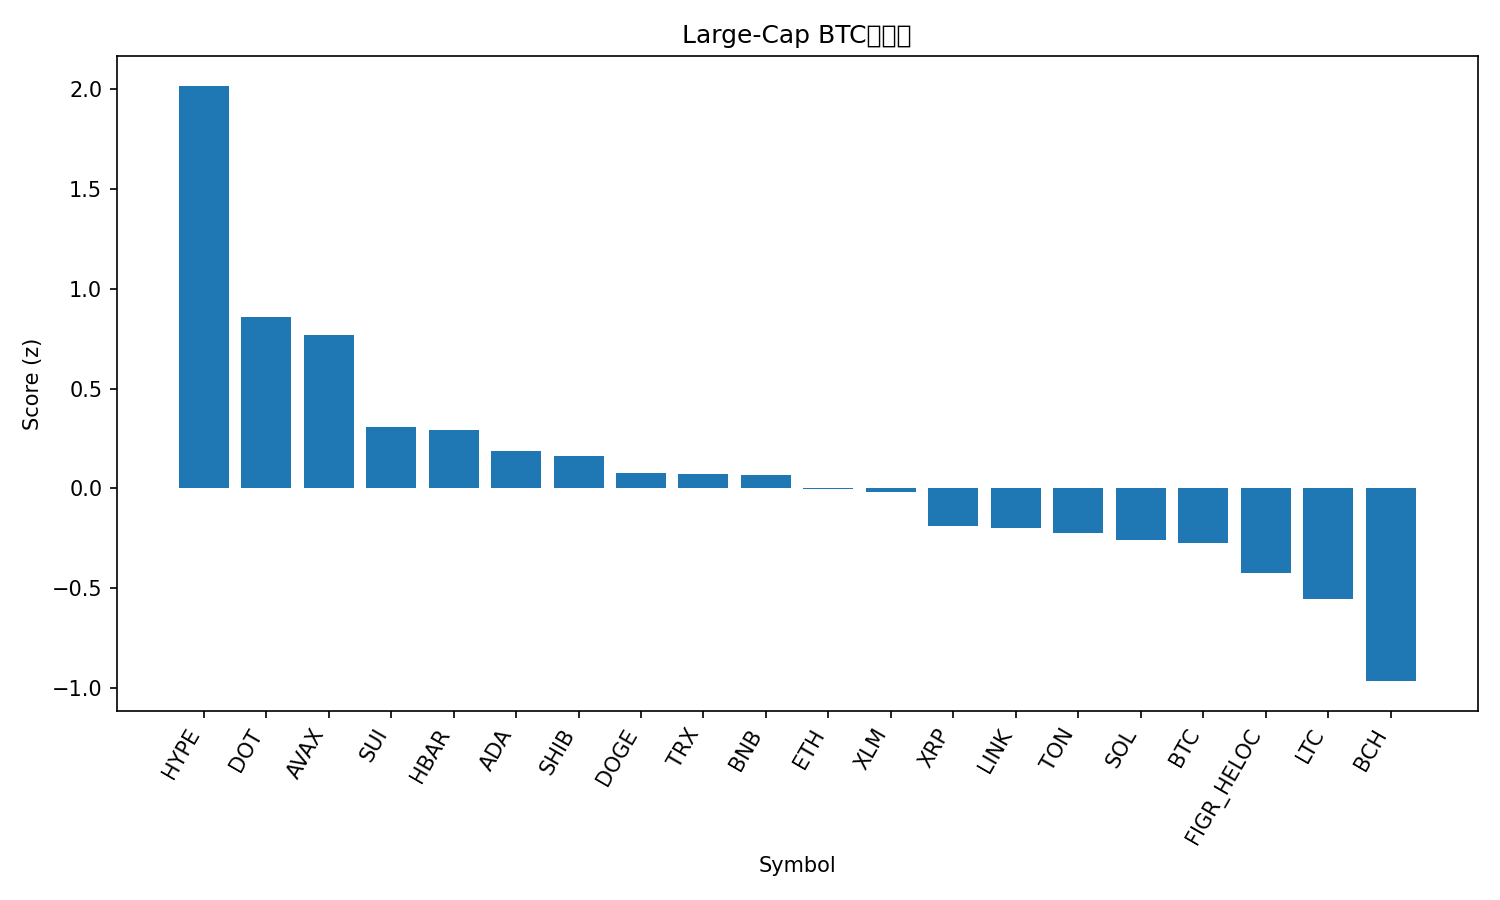

Source data for this figure (header and first rows):
rank, name, symbol, price_btc, price_usd, pct_1h_btc, pct_24h_btc, pct_7d_btc, market_cap_rank, market_cap_usd, volume_usd, score
1, Hyperliquid, HYPE, 0.0004798, 53.46, 0.211, 6.527, 20.53, 14, 14476359340, 737400099, 2.018
2, Polkadot, DOT, 3.697e-05, 4.12, 0.2527, 2.724, 8.62, 33, 6270491184, 410659836, 0.8575
3, Avalanche, AVAX, 0.0002329, 25.96, 0.1392, 3.02, 8.117, 23, 10969115181, 930645595, 0.7702
4, Sui, SUI, 3.119e-05, 3.47, 0.2463, 0.6638, 6.102, 18, 12398582214, 1484325109, 0.3075
5, Hedera, HBAR, 2.05e-06, 0.2279, 0.09502, 1.478, 5.852, 25, 9663172414, 216821797, 0.2949
6, Cardano, ADA, 7.75e-06, 0.864, 0.1976, 0.5704, 4.699, 11, 31548893973, 2012207130, 0.1863
7, Shiba Inu, SHIB, 1.155e-10, 1.287e-05, 0.1608, 0.7716, 3.996, 31, 7580078208, 274399873, 0.1626
8, Dogecoin, DOGE, 2.16e-06, 0.241, -0.05093, 0.3502, 13.41, 9, 36347118851, 4092864726, 0.07698
9, TRON, TRX, 3e-06, 0.3345, 0.03893, 1.693, -1.301, 10, 31669194164, 872100620, 0.07189
10, BNB, BNB, 0.007881, 878.1, 0.1723, 0.4063, 3.055, 5, 122235419153, 1007592948, 0.068
11, Ethereum, ETH, 0.03862, 4304, 0.1365, 0.4567, -0.01818, 2, 519766969274, 29743452100, -0.00355
12, Stellar, XLM, 3.35e-06, 0.3736, 0.1842, 0.05061, 2.522, 20, 11855393348, 300952928, -0.01553
13, XRP, XRP, 2.652e-05, 2.96, -0.01512, 0.152, 3.973, 3, 176119612306, 5667039582, -0.1886
14, Chainlink, LINK, 0.0002068, 23.04, 0.01118, 0.5793, -0.6487, 13, 15631076865, 1093233939, -0.1993
15, Toncoin, TON, 2.779e-05, 3.1, 0.04693, 0.5026, -2.327, 30, 7951747514, 196820619, -0.2218
16, Solana, SOL, 0.001936, 215.7, -0.2089, 0.8456, 4.272, 6, 116997863034, 8882253685, -0.2564
17, Bitcoin, BTC, 1.0, 111420, 0.0, 0.0, 0.0, 1, 2220681772136, 45659890162, -0.2738
18, Figure Heloc, FIGR_HELOC, 8.95e-06, 0.9974, -0.2338, 0.9209, -0.4326, 19, 12272912295, 19219169, -0.4239
19, Litecoin, LTC, 0.001005, 111.9, -0.2517, 0.2034, 1.618, 28, 8536824860, 567076006, -0.5513
20, Bitcoin Cash, BCH, 0.005192, 578.5, -0.3317, -0.8752, -0.6875, 22, 11528289594, 359662362, -0.9651
21, Cronos, CRO, 2.31e-06, 0.2572, -1.661, 2.484, 2.323, 27, 8664180549, 273466682, -1.774
